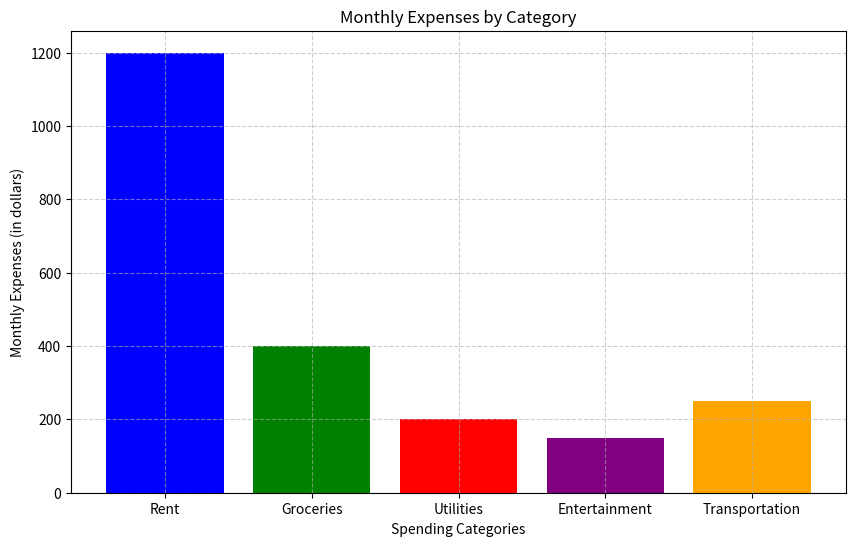

This chart was generated by the following Python code:
#Create a bar chart to represent monthly expenses in different spending categories and give your conclusion.
import matplotlib.pyplot as plt

# Data
categories = ['Rent', 'Groceries', 'Utilities', 'Entertainment', 'Transportation']
expenses = [1200, 400, 200, 150, 250]

# Create the bar chart
plt.figure(figsize=(10, 6))
plt.bar(categories, expenses, color=['blue', 'green', 'red', 'purple', 'orange'])
plt.xlabel('Spending Categories')
plt.ylabel('Monthly Expenses (in dollars)')
plt.title('Monthly Expenses by Category')
plt.grid(True, linestyle='--', alpha=0.6)

# Display the chart
plt.show()
"""
Conclusion:
Rent is the highest expense category, with monthly expenses reaching $1200.
This is significantly higher than any other category, indicating that rent
is a major portion of the monthly budget.
"""
